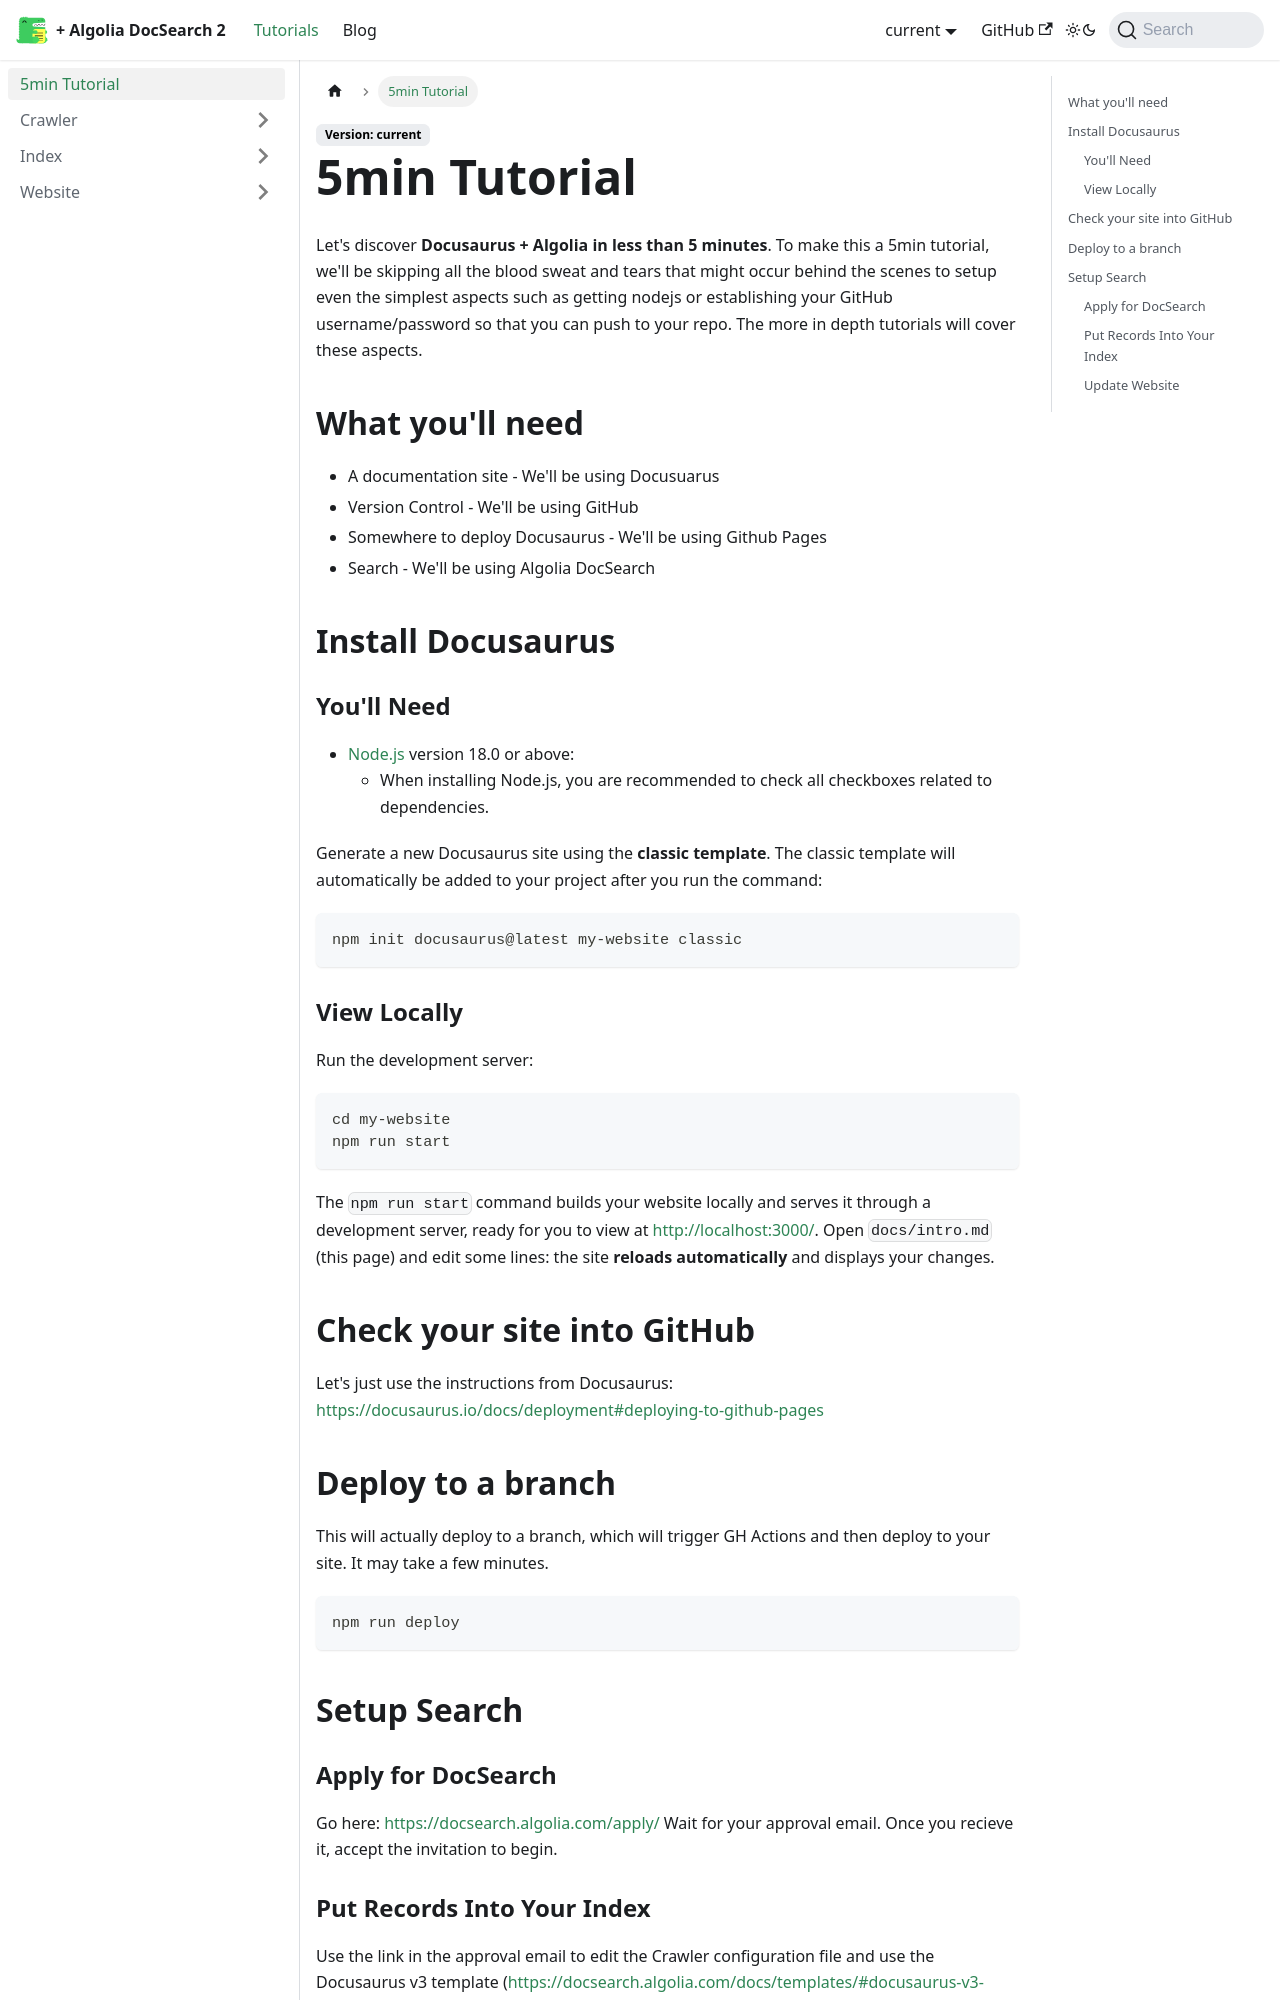

repository: randombeeper/JamesDevDocsSrc · page: docs/intro/index.html · generator: docusaurus

---
sidebar_position: 1
---

# 5min Tutorial

Let's discover **Docusaurus + Algolia in less than 5 minutes**. To make this a 5min tutorial, we'll be skipping all the blood sweat and tears that might occur behind the scenes to setup even the simplest aspects such as getting nodejs or establishing your GitHub username/password so that you can push to your repo. The more in depth tutorials will cover these aspects.

## What you'll need

* A documentation site - We'll be using Docusuarus
* Version Control - We'll be using GitHub
* Somewhere to deploy Docusaurus - We'll be using Github Pages
* Search - We'll be using Algolia DocSearch

## Install Docusaurus

### You'll Need
- [Node.js](https://nodejs.org/en/download/) version 18.0 or above:
  - When installing Node.js, you are recommended to check all checkboxes related to dependencies.

Generate a new Docusaurus site using the **classic template**. The classic template will automatically be added to your project after you run the command:

```bash
npm init docusaurus@latest my-website classic
```

### View Locally

Run the development server:

```bash
cd my-website
npm run start
```

The `npm run start` command builds your website locally and serves it through a development server, ready for you to view at http://localhost:3000/. Open `docs/intro.md` (this page) and edit some lines: the site **reloads automatically** and displays your changes.

## Check your site into GitHub

Let's just use the instructions from Docusaurus: https://docusaurus.io/docs/deployment#deploying-to-github-pages
